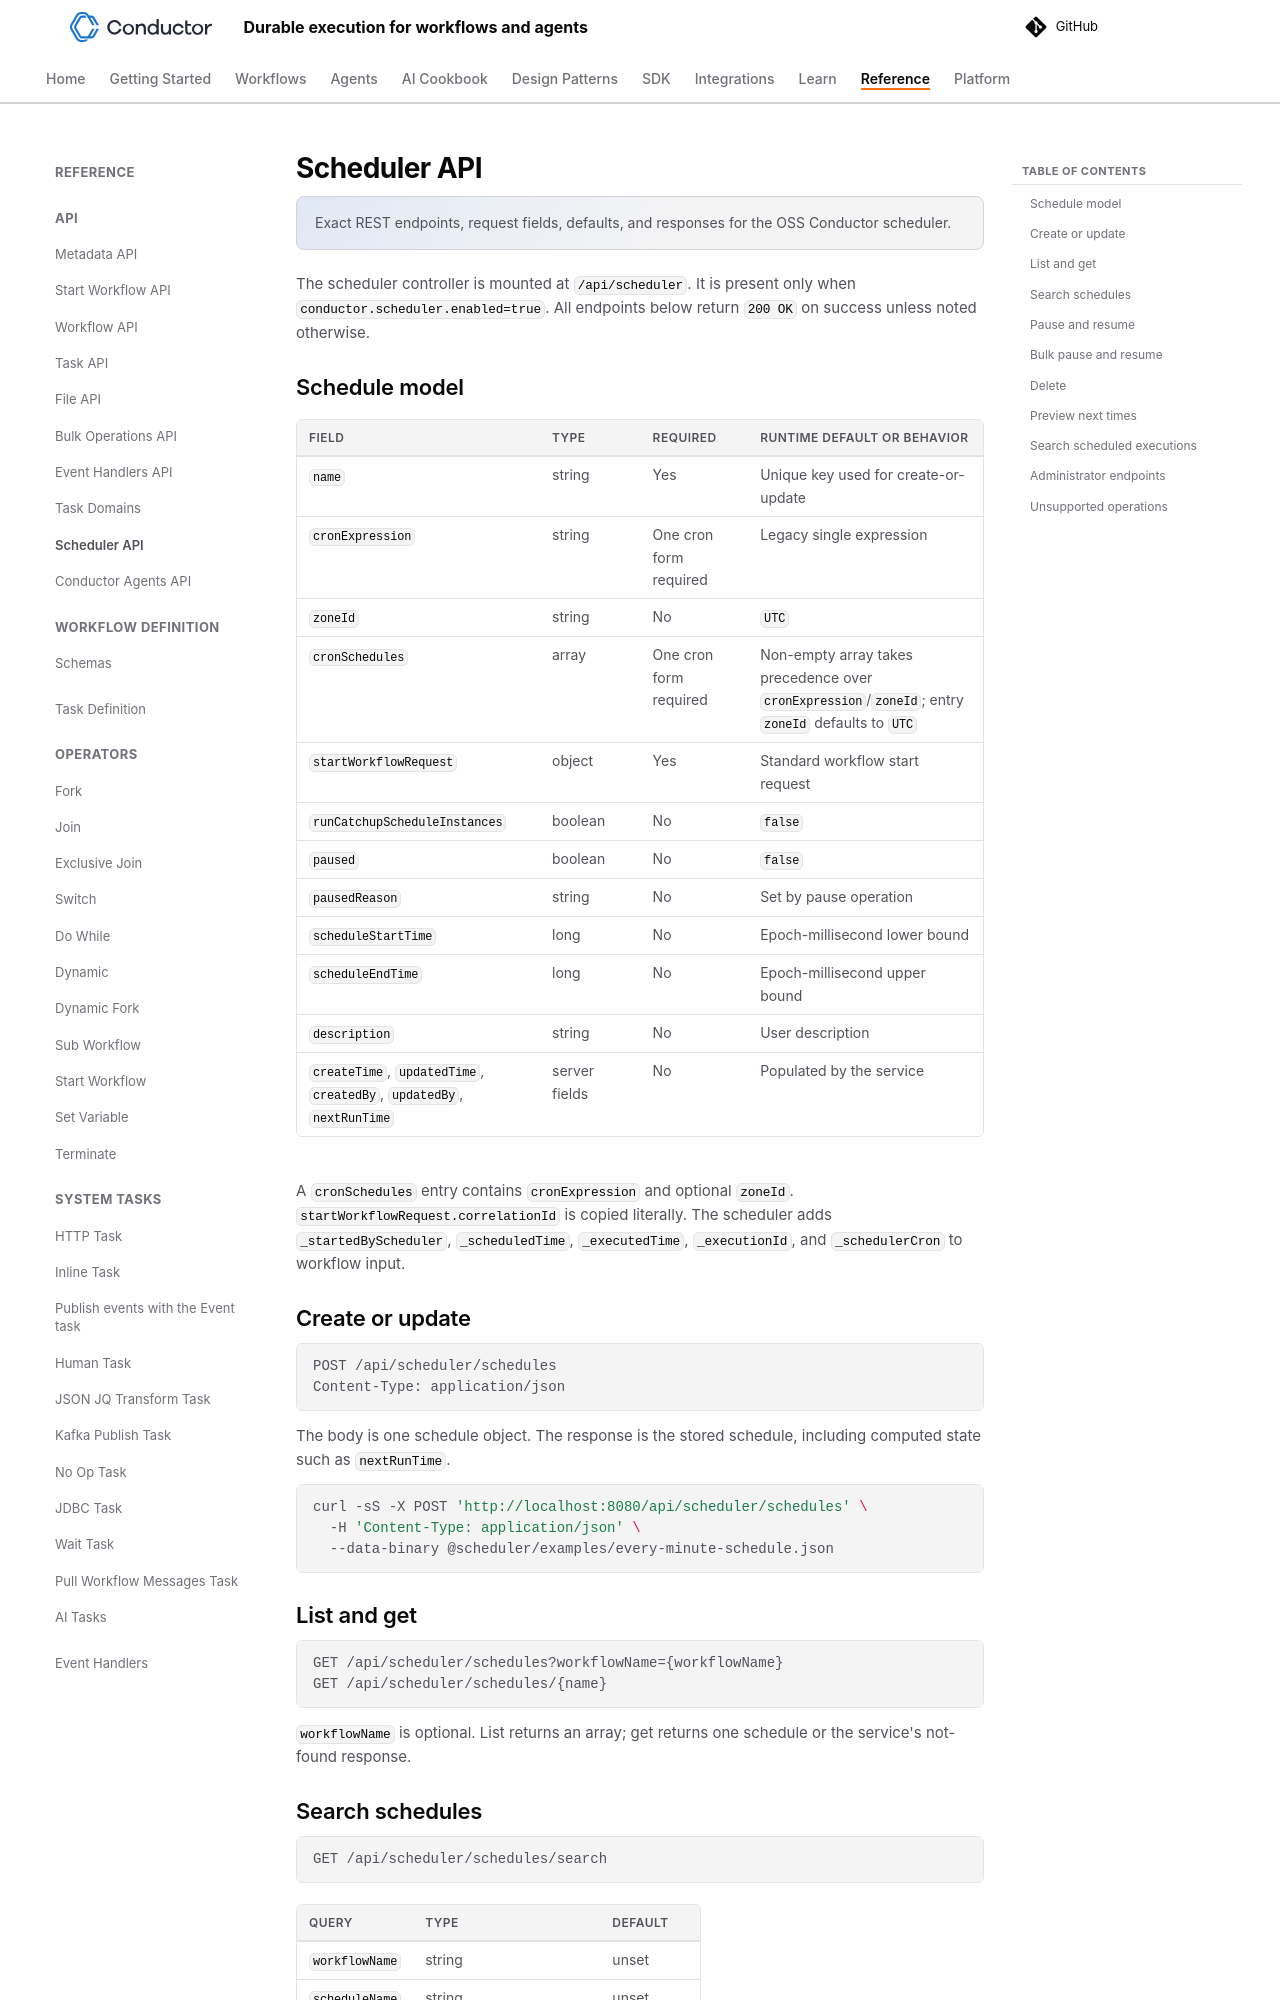

repository: conductor-oss/conductor · page: documentation/api/scheduler.html · generator: mkdocs

---
description: Exact REST endpoints, request fields, defaults, and responses for the OSS Conductor scheduler.
---

# Scheduler API

The scheduler controller is mounted at `/api/scheduler`. It is present only when `conductor.scheduler.enabled=true`. All endpoints below return `200 OK` on success unless noted otherwise.

## Schedule model

| Field | Type | Required | Runtime default or behavior |
|---|---|---|---|
| `name` | string | Yes | Unique key used for create-or-update |
| `cronExpression` | string | One cron form required | Legacy single expression |
| `zoneId` | string | No | `UTC` |
| `cronSchedules` | array | One cron form required | Non-empty array takes precedence over `cronExpression`/`zoneId`; entry `zoneId` defaults to `UTC` |
| `startWorkflowRequest` | object | Yes | Standard workflow start request |
| `runCatchupScheduleInstances` | boolean | No | `false` |
| `paused` | boolean | No | `false` |
| `pausedReason` | string | No | Set by pause operation |
| `scheduleStartTime` | long | No | Epoch-millisecond lower bound |
| `scheduleEndTime` | long | No | Epoch-millisecond upper bound |
| `description` | string | No | User description |
| `createTime`, `updatedTime`, `createdBy`, `updatedBy`, `nextRunTime` | server fields | No | Populated by the service |

A `cronSchedules` entry contains `cronExpression` and optional `zoneId`. `startWorkflowRequest.correlationId` is copied literally. The scheduler adds `_startedByScheduler`, `_scheduledTime`, `_executedTime`, `_executionId`, and `_schedulerCron` to workflow input.

## Create or update

```http
POST /api/scheduler/schedules
Content-Type: application/json
```

The body is one schedule object. The response is the stored schedule, including computed state such as `nextRunTime`.

```bash
curl -sS -X POST 'http://localhost:8080/api/scheduler/schedules' \
  -H 'Content-Type: application/json' \
  --data-binary @scheduler/examples/every-minute-schedule.json
```

## List and get

```http
GET /api/scheduler/schedules?workflowName={workflowName}
GET /api/scheduler/schedules/{name}
```

`workflowName` is optional. List returns an array; get returns one schedule or the service's not-found response.
